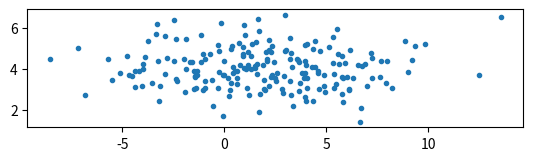

This chart was generated by the following Python code:
#Questão 1
import numpy as np
import time

class MyArray:
    def __init__(self, lista=None):
        if lista is None:
            self.n = 0
            self.capacidade = 1
            self.array = np.empty(self.capacidade, dtype=object)
        else:
            self.n = len(lista)
            self.capacidade = len(lista)
            self.array = np.array(lista, dtype=object)

    def __str__(self):
        return "[" + ", ".join(repr(self.array[i]) for i in range(self.n)) + "]"

    def __len__(self):
        return self.n
    
    def _resize(self, new_cap):
        new_array = np.empty(new_cap, dtype=object)
        for i in range(self.n):
            new_array[i] = self.array[i]
        self.array = new_array
        self.capacidade = new_cap

    def __getitem__(self, index):
        index = index % self.n 
        return self.array[index]

    def append(self, item):
        if self.n == self.capacidade:
            self._resize(2 * self.capacidade)
        self.array[self.n] = item
        self.n += 1

    def pop(self):
        item = self.array[self.n - 1]
        self.array[self.n - 1] = None
        self.n -= 1
        return item
    
ini = time.perf_counter()
my_array = MyArray([1, 2, 3])
print(my_array)
my_array.append(4)
print(my_array)
print(my_array.pop())
print(my_array)
fim = time.perf_counter()
print(f"Tempo de execução: {fim - ini} segundos")

ini = time.perf_counter()
lista_padrao = [1, 2, 3]
print(lista_padrao)
lista_padrao.append(4)
print(lista_padrao)
print(lista_padrao.pop())
print(lista_padrao)
fim = time.perf_counter()
print(f"Tempo de execução: {fim - ini} segundos")

# --- Teste de Performance ---

num_elementos = 100000 # Vamos adicionar 100 mil elementos

print(f"--- Testando MyArray com {num_elementos} appends ---")
my_array = MyArray() # Começa vazio
ini_myarray = time.perf_counter()

# Loop para adicionar os elementos
for i in range(num_elementos):
    my_array.append(i)

fim_myarray = time.perf_counter()
duracao_myarray = fim_myarray - ini_myarray
print(f"Estado final: {my_array}") # Mostra tamanho e capacidade finais
print(f"Tempo de execução (MyArray): {duracao_myarray:.6f} segundos")

print("-" * 40)

print(f"--- Testando list padrão com {num_elementos} appends ---")
lista_padrao = [] # Começa vazia
ini_lista = time.perf_counter()

# Loop para adicionar os elementos
for i in range(num_elementos):
    lista_padrao.append(i)

fim_lista = time.perf_counter()
duracao_lista = fim_lista - ini_lista
# print(f"Estado final: {lista_padrao[:10]}... (Size={len(lista_padrao)})") # Lista padrão não tem capacidade visível
print(f"Tempo de execução (list): {duracao_lista:.6f} segundos")

print("-" * 40)

# Comparação
print("\n--- Comparação ---")
if duracao_myarray < duracao_lista:
    print(f"MyArray foi {duracao_lista / duracao_myarray:.2f} vezes mais rápido.")
else:
    print(f"list padrão foi {duracao_myarray / duracao_lista:.2f} vezes mais rápido.")

#Questão 2 (função)

import scipy as sp
import numpy as np
print(f'scipy version = {sp.__version__}')
from matplotlib import pyplot as plt
np.random.seed(1001)
N = 200
normaldist1 = sp.stats.norm(2, 4)
normaldist2 = sp.stats.norm(4, 1)
X = normaldist1.rvs(N)
Y = normaldist2.rvs(N)
data  = np.array([X, Y]).T
fig, ax = plt.subplots()
ax.plot(data[:,0], data[:,1], '.')
ax.set_aspect('equal', 'box')

def find_nb(data, point):
    Dt = data - point
    d = np.linalg.norm(Dt, axis=1)
    idt = np.argmin(d)
    return d[idt], idt

point = np.array([8.5, 4.5])
dd, idx = find_nb(data, point)
print(f"O ponto mais proximo está a {dd:.2f} de distância, é o ponto ({data[idx,0]:.2f},{data[idx,1]:.2f})  no índice {idx}")
